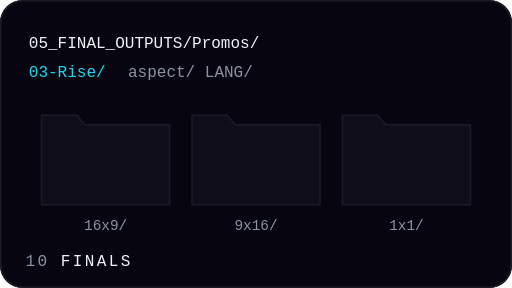
t = 0.00 s
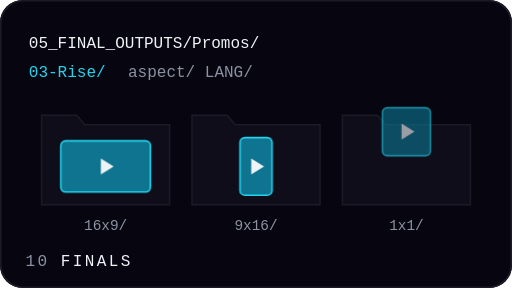
t = 1.33 s
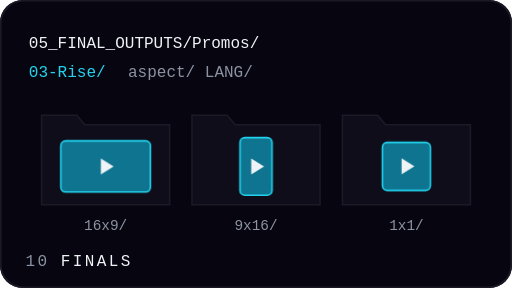
t = 2.67 s
t = 4.00 s: frame unchanged from t = 0.00 s, image omitted
t = 5.33 s: frame unchanged from t = 1.33 s, image omitted
t = 6.67 s: frame unchanged from t = 2.67 s, image omitted

The animated SVG that drew these frames (rendered in a browser with its animation timeline set to each time). Animation: 3 CSS @keyframes rules; one cycle of 8.00 s, repeats indefinitely.

<svg xmlns="http://www.w3.org/2000/svg" viewBox="0 0 320 180" width="320" height="180" role="img" aria-label="Finals">
<style>
.f{transform-box:fill-box;transform-origin:center}
@keyframes d0{0%,6%{transform:translateY(-60px);opacity:0}22%,88%{transform:none;opacity:1}100%{opacity:0}}
@keyframes d1{0%,16%{transform:translateY(-60px);opacity:0}32%,88%{transform:none;opacity:1}100%{opacity:0}}
@keyframes d2{0%,26%{transform:translateY(-60px);opacity:0}42%,88%{transform:none;opacity:1}100%{opacity:0}}
</style>
<rect width="320" height="180" rx="14" fill="#07050F"/>
<rect x="0.5" y="0.5" width="319" height="179" rx="14" fill="none" stroke="#1B1A26"/>
<path d="M26 72h22l5 6h53v50h-80z" fill="#0F0D1A" stroke="#1B1A26"/><text x="66" y="144" text-anchor="middle" font-family="ui-monospace,SFMono-Regular,Menlo,Consolas,monospace" font-size="9" fill="#8B93A3">16x9/</text><g style="animation:d0 4s ease-out infinite both"><rect x="38.0" y="88.0" width="56" height="32" rx="3" fill="#0E7490" stroke="#22D3EE"/><path d="M63 99.0l8 5-8 5z" fill="#EEF3F6"/></g><path d="M120 72h22l5 6h53v50h-80z" fill="#0F0D1A" stroke="#1B1A26"/><text x="160" y="144" text-anchor="middle" font-family="ui-monospace,SFMono-Regular,Menlo,Consolas,monospace" font-size="9" fill="#8B93A3">9x16/</text><g style="animation:d1 4s ease-out infinite both"><rect x="150.0" y="86.0" width="20" height="36" rx="3" fill="#0E7490" stroke="#22D3EE"/><path d="M157 99.0l8 5-8 5z" fill="#EEF3F6"/></g><path d="M214 72h22l5 6h53v50h-80z" fill="#0F0D1A" stroke="#1B1A26"/><text x="254" y="144" text-anchor="middle" font-family="ui-monospace,SFMono-Regular,Menlo,Consolas,monospace" font-size="9" fill="#8B93A3">1x1/</text><g style="animation:d2 4s ease-out infinite both"><rect x="239.0" y="89.0" width="30" height="30" rx="3" fill="#0E7490" stroke="#22D3EE"/><path d="M251 99.0l8 5-8 5z" fill="#EEF3F6"/></g><text x="18" y="30" font-family="ui-monospace,SFMono-Regular,Menlo,Consolas,monospace" font-size="10" fill="#EEF3F6">05_FINAL_OUTPUTS/Promos/</text><text x="18" y="48" font-family="ui-monospace,SFMono-Regular,Menlo,Consolas,monospace" font-size="10" fill="#22D3EE">03-Rise/</text><text x="80" y="48" font-family="ui-monospace,SFMono-Regular,Menlo,Consolas,monospace" font-size="10" fill="#8B93A3">aspect/ LANG/</text>
<text x="16" y="166" font-family="ui-monospace,SFMono-Regular,Menlo,Consolas,monospace" font-size="10" letter-spacing="1.5" fill="#8B93A3">10</text>
<text x="38" y="166" font-family="ui-monospace,SFMono-Regular,Menlo,Consolas,monospace" font-size="10" letter-spacing="1.5" fill="#EEF3F6">FINALS</text>
</svg>
